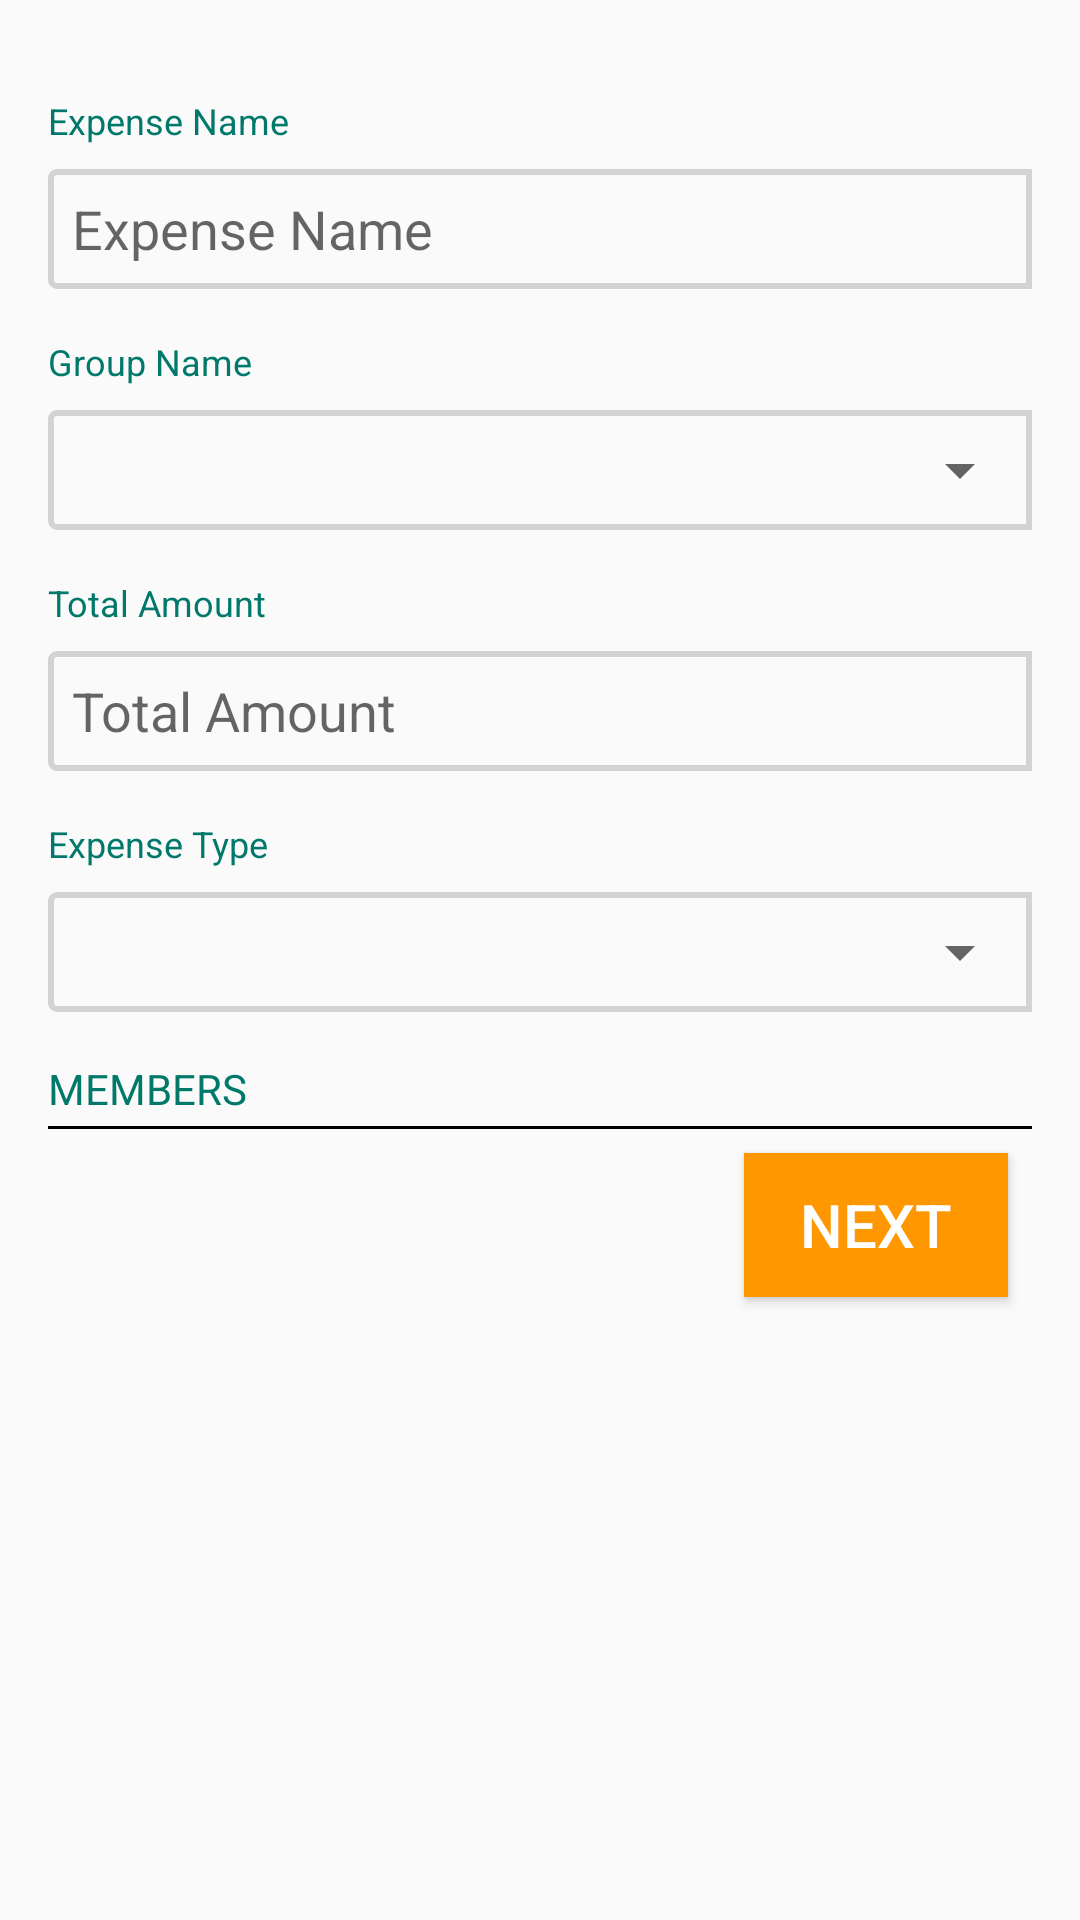

Layout XML and referenced resources for this Android screen:
<!-- AndroidManifest.xml: application theme AppTheme -->
<!-- res/layout/fragment_add_expense.xml -->
<ScrollView xmlns:android="http://schemas.android.com/apk/res/android"
    android:layout_width="match_parent"
    android:layout_height="match_parent">


<FrameLayout xmlns:android="http://schemas.android.com/apk/res/android"
    xmlns:tools="http://schemas.android.com/tools"
    android:layout_width="match_parent"
    android:layout_height="match_parent"
    xmlns:app="http://schemas.android.com/apk/res-auto"
    tools:context=".fragment.AddExpenseFragment">


    <LinearLayout
        android:layout_width="match_parent"
        android:layout_height="wrap_content"
        android:orientation="vertical"
        android:paddingBottom="16dp"
        android:paddingLeft="16dp"
        android:paddingRight="16dp"
        android:paddingTop="16dp">
      <TextView
          android:layout_width="match_parent"
          android:layout_height="wrap_content"
          android:id="@+id/txtexpensename"
          android:text="Expense Name"
          android:layout_marginTop="16dp"
          android:textColor="@color/colorPrimaryDark"
          android:textSize="12sp"/>
            <EditText
                android:id="@+id/edtexpensename"
                android:layout_width="match_parent"
                android:layout_height="40dp"
                android:inputType="text"
                android:background="@drawable/edittextexpense_bg"
                android:layout_marginTop="8dp"
                android:padding="8dp"
                android:hint="Expense Name" />

<TextView
    android:layout_width="match_parent"
    android:layout_height="wrap_content"
    android:textColor="@color/colorPrimaryDark"
    android:text="Group Name"
    android:layout_marginTop="16dp"
    android:textSize="12sp"
    android:id="@+id/txtexpensetype"/>


<LinearLayout
    android:layout_width="match_parent"
    android:layout_height="wrap_content"
    android:background="@drawable/edittextexpense_bg"
    android:layout_marginTop="8dp"
    android:orientation="vertical">

    <Spinner
        android:layout_width="fill_parent"
        android:layout_height="40dp"
        android:id="@+id/spinnergroup"
        android:layout_gravity="center_vertical" />


</LinearLayout>


       <TextView
           android:layout_width="match_parent"
           android:layout_height="wrap_content"
           android:layout_marginTop="16dp"
           android:text="Total Amount"
           android:id="@+id/txttotalamount"
           android:textColor="@color/colorPrimaryDark"
           android:textSize="12sp"/>
            <EditText
                android:id="@+id/edttotalamount"
                android:layout_width="match_parent"
                android:layout_height="40dp"
                android:inputType="number"
                android:background="@drawable/edittextexpense_bg"
                android:layout_marginTop="8dp"
                android:padding="8dp"
                android:hint="Total Amount" />
        <TextView
            android:layout_width="match_parent"
            android:layout_height="wrap_content"
            android:layout_marginTop="16dp"
            android:text="Expense Type"
            android:id="@+id/txtgroup"
            android:textColor="@color/colorPrimaryDark"
            android:textSize="12sp"/>
        <LinearLayout
            android:layout_width="match_parent"
            android:layout_height="wrap_content"
            android:background="@drawable/edittextexpense_bg"
            android:layout_marginTop="8dp"
            android:orientation="vertical">

            <Spinner
                android:layout_width="fill_parent"
                android:layout_height="40dp"
                android:id="@+id/spinner"
                android:layout_gravity="center_vertical" />


        </LinearLayout>


        <TextView
            android:layout_width="match_parent"
            android:layout_height="wrap_content"
            android:id="@+id/txtmembers"
            android:textColor="@color/colorPrimaryDark"
            android:layout_marginTop="16dp"
            android:text="MEMBERS"/>
<View
    android:layout_marginTop="3dp"
    android:layout_width="match_parent"
    android:layout_height="1dp"
    android:background="#000000"
    android:id="@+id/view"/>
            <android.support.v7.widget.RecyclerView
                android:layout_width="match_parent"
                android:layout_height="wrap_content"
                android:id="@+id/recyclerList"></android.support.v7.widget.RecyclerView>


        <Button
            android:layout_width="wrap_content"
            android:layout_height="wrap_content"
            android:text="NEXT"
            android:background="@color/colorAccent"
            android:textColor="#ffffff"
            android:textSize="20dp"
            android:id="@+id/btnNext"
            android:gravity="center"
            android:layout_gravity="right"
            android:padding="8dp"
            android:layout_margin="8dp"/>


    </LinearLayout>

</FrameLayout>
</ScrollView>
<!-- resources referenced by this layout -->
<resources>
  <color name="colorAccent">#FF9800
  
      </color>
  <color name="colorPrimaryDark">#00796B
      </color>
  <!-- drawable edittextexpense_bg (drawable) -->
  <?xml version="1.0" encoding="utf-8"?>
      <shape xmlns:android="http://schemas.android.com/apk/res/android"
          android:padding="10dp"
          android:shape="rectangle">
          <solid android:color="@android:color/transparent" />
          <stroke
              android:width="2dp"
              android:color="#D3D3D3" />
          <corners
              android:bottomLeftRadius="2dp"
              android:bottomRightRadius="0dp"
              android:radius="2dp"
              android:topLeftRadius="2dp"
              android:topRightRadius="0dp" />
      </shape>
  <style name="AppTheme" parent="Theme.AppCompat.Light.NoActionBar">
          <item name="android:windowActionBar">false</item>
          <item name="colorPrimary">@color/colorPrimary</item>
          <item name="colorPrimaryDark">@color/colorPrimaryDark</item>
          <item name="colorAccent">@color/colorAccent</item>
      </style>
  <color name="colorPrimary">#009688
      </color>
</resources>
